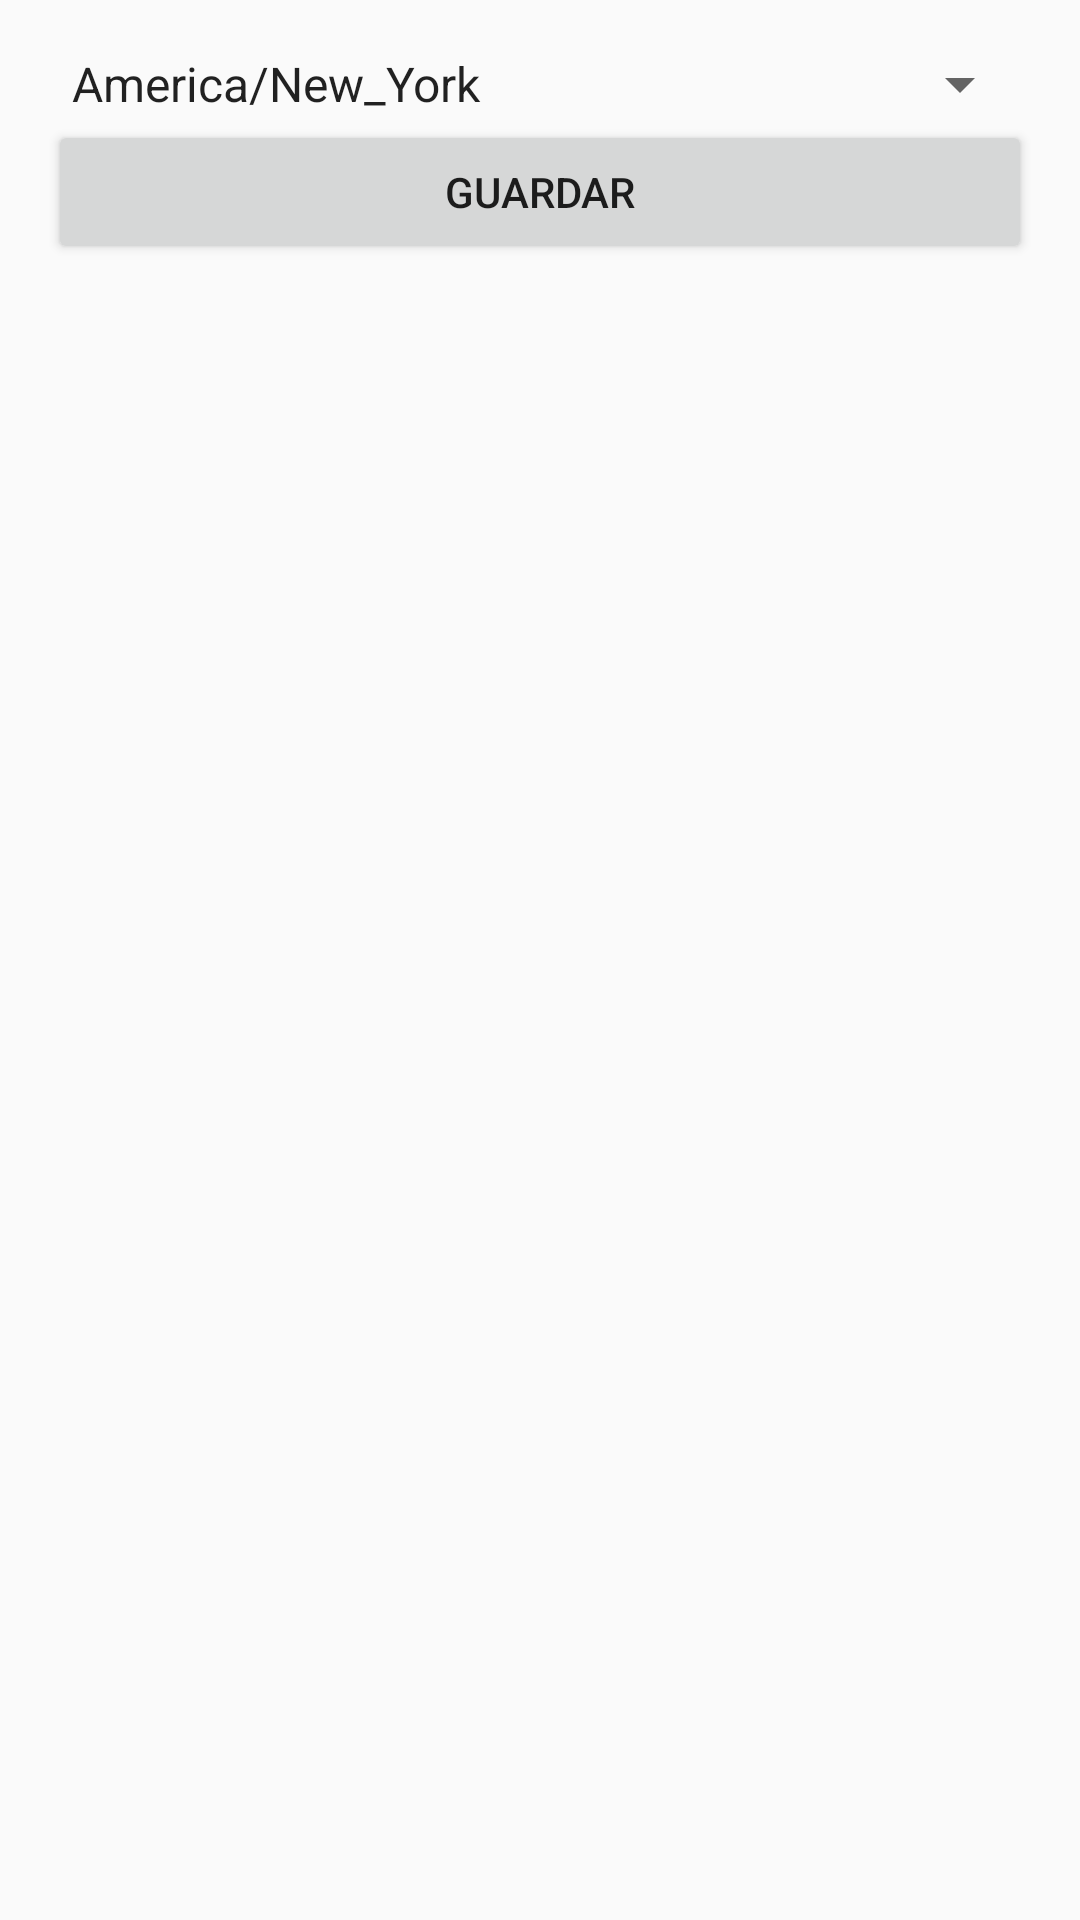

The Android layout XML behind this screen, and the referenced resources:
<!-- AndroidManifest.xml: activity theme Theme.AppCompat.Light.NoActionBar -->
<!-- res/layout/widget_config.xml -->
<?xml version="1.0" encoding="utf-8"?>
<LinearLayout xmlns:android="http://schemas.android.com/apk/res/android"
    android:layout_width="match_parent"
    android:layout_height="match_parent"
    android:orientation="vertical"
    android:padding="16dp">

    <Spinner
        android:id="@+id/time_zone_spinner"
        android:layout_width="match_parent"
        android:layout_height="wrap_content"
        android:entries="@array/time_zones" />

    <Button
        android:id="@+id/save_button"
        android:layout_width="match_parent"
        android:layout_height="wrap_content"
        android:text="Guardar" />
</LinearLayout>
<!-- resources referenced by this layout -->
<resources>
  <string-array name="time_zones">
          
          <item>America/New_York</item>
          <item>America/Los_Angeles</item>
          <item>America/Chicago</item>
          <item>America/Denver</item>
          <item>America/Toronto</item>
          <item>America/Mexico_City</item>
          <item>America/Argentina/Buenos_Aires</item>
          <item>America/Sao_Paulo</item>
          <item>America/Bogota</item>
          <item>America/Lima</item>
          <item>America/Santiago</item>
          <item>America/Caracas</item>
          <item>America/Anchorage</item>
          <item>America/Guayaquil</item>
          <item>America/Montevideo</item>
  
          
          <item>Europe/London</item>
          <item>Europe/Paris</item>
          <item>Europe/Berlin</item>
          <item>Europe/Madrid</item>
          <item>Europe/Rome</item>
          <item>Europe/Athens</item>
          <item>Europe/Zurich</item>
          <item>Europe/Amsterdam</item>
          <item>Europe/Brussels</item>
          <item>Europe/Dublin</item>
          <item>Europe/Oslo</item>
          <item>Europe/Stockholm</item>
          <item>Europe/Helsinki</item>
          <item>Europe/Vienna</item>
          <item>Europe/Lisbon</item>
          <item>Europe/Warsaw</item>
          <item>Europe/Prague</item>
          <item>Europe/Istanbul</item>
  
          
          <item>Asia/Tokyo</item>
          <item>Asia/Seoul</item>
          <item>Asia/Shanghai</item>
          <item>Asia/Kolkata</item>
          <item>Asia/Dubai</item>
          <item>Asia/Singapore</item>
          <item>Asia/Hong_Kong</item>
          <item>Asia/Manila</item>
          <item>Asia/Bangkok</item>
          <item>Asia/Jakarta</item>
          <item>Asia/Karachi</item>
          <item>Asia/Taipei</item>
          <item>Asia/Kuala_Lumpur</item>
          <item>Asia/Ho_Chi_Minh</item>
          <item>Asia/Riyadh</item>
          <item>Asia/Baghdad</item>
          <item>Asia/Yerevan</item>
  
          
          <item>Africa/Johannesburg</item>
          <item>Africa/Cairo</item>
          <item>Africa/Nairobi</item>
          <item>Africa/Lagos</item>
          <item>Africa/Algiers</item>
          <item>Africa/Accra</item>
          <item>Africa/Abidjan</item>
          <item>Africa/Khartoum</item>
          <item>Africa/Casablanca</item>
          <item>Africa/Dar_es_Salaam</item>
          <item>Africa/Tripoli</item>
          <item>Africa/Tunis</item>
  
          
          <item>Australia/Sydney</item>
          <item>Australia/Melbourne</item>
          <item>Australia/Brisbane</item>
          <item>Australia/Perth</item>
          <item>Australia/Adelaide</item>
          <item>Pacific/Auckland</item>
          <item>Pacific/Fiji</item>
          <item>Pacific/Tahiti</item>
          <item>Pacific/Honolulu</item>
          <item>Pacific/Guam</item>
          <item>Pacific/Port_Moresby</item>
          <item>Pacific/Samoa</item>
  
          
          <item>Antarctica/Palmer</item>
          <item>Antarctica/Rothera</item>
          <item>Antarctica/DumontDUrville</item>
          <item>Antarctica/McMurdo</item>
  
          
          <item>UTC</item>
          <item>Etc/GMT+0</item>
          <item>Etc/GMT-2</item>
          <item>Etc/GMT-5</item>
      </string-array>
</resources>
